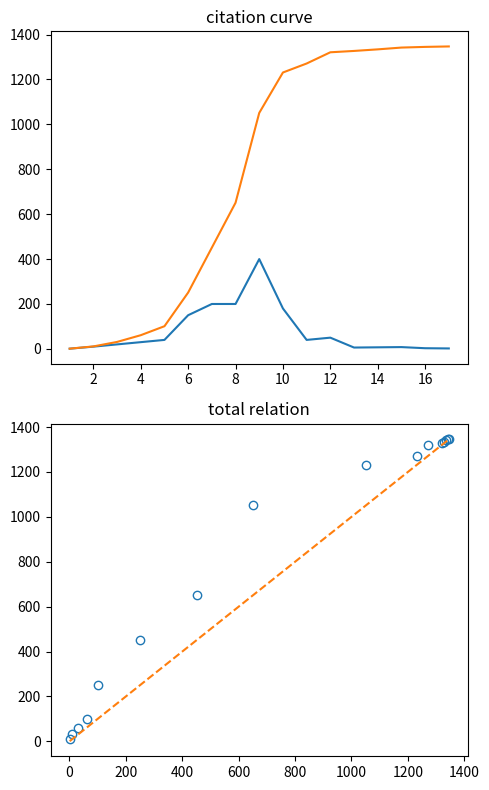

Here is the Python script that generated this plot:
#coding:utf-8






# a = 50.0
# b = 30.0
# c = 15.0
# d = 5.0
# e = 0.0

# for i in range(1,100):

#     t = a+b+c+d+e

#     print(i,a/t,b/t,c/t,d/t,e/t)

#     a=a+1
#     b=b+1
#     c=c+1
#     d=d+1
#     e=e+1


a = '''
	1,1709
	2,352
	3,123
	4,60
	5,38
	6,15
	7,13
	8,10
	9,3
	10,3
	11,2
	12,2
	13,3
	14,3
	15,2
	17,1
	19,2
	20,1
	27,1
'''

xs = []
ys = []
for line in a.split("\n"):


	line = line.strip()

	if line=='':
		continue

	x,y = line.split(',')

	
	# print(x,y)

	x = int(x)
	y = int(y)

	xs.append(x)
	ys.append(y)

Y = []
for i in sorted(range(len(xs)),key=lambda i:xs[i],reverse=True):
	# print(i,xs[i],ys[i])
	x = xs[i]
	y = ys[i]

	Y.extend([x]*y)

import numpy as np
# print(len(Y))

t = np.sum(Y)
l = len(Y)

print(t,l)
print(np.sum(Y[:int(l/5)])/t)

























import matplotlib.pyplot as plt

citations = [1,10,20,30,40,150,200,200,400,180,40,50,6,7,8,3,2]

fig,axes = plt.subplots(2,1,figsize=(5,8))

xs = []
ys = []

total = []
t = 0
for i,x in enumerate(citations):

	xs.append(i+1)
	ys.append(x)

	t+=x 
	total.append(t)

ax = axes[0]

ax.plot(xs,ys)
ax.plot(xs,total)

ax.set_title('citation curve')


ax2 = axes[1]

xs= total[:-1]
ys = total[1:]



ax2.plot(xs,ys,'o',fillstyle='none')
ax2.plot(xs,xs,'--')


ax2.set_title('total relation')

plt.tight_layout()


plt.savefig('test.png',dpi=200)